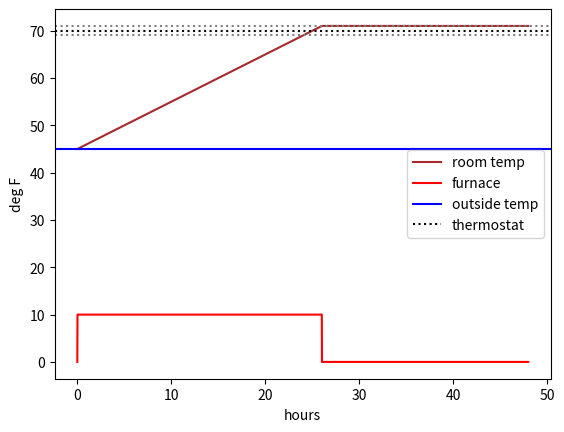

The script that saved this image:

import numpy as np
import matplotlib.pyplot as plt

delta_x = 1/60   # hour
start_x = 0      # hour
end_x = 48       # hour

x = np.arange(start_x, end_x, delta_x)

smidge = 1       # degF
heater_on = np.empty(len(x), dtype=bool)
furnace_power = 1    # degF/hr
thermostat = 70      # degF
outside_temp = 45    # degF
insulation_loss_factor = .00001    # (degF/hr)/degF

T = np.zeros(len(x))
T[0] = 45    # degF
heater_on[0] = False

for i in range(1,len(T)):
    
    if T[i-1] < thermostat - smidge  and  heater_on[i-1] == False:
        heater_on[i] = True
        heating = furnace_power    # degF/hr

    elif T[i-1] > thermostat + smidge  and  heater_on[i-1] == True:
        heater_on[i] = False
        heating = 0                # degF/hr

    else:
        heater_on[i] = heater_on[i-1]

    discrepancy = outside_temp - T[i-1]    # degF   (neg for cold outside)
    leakage = -(discrepancy * insulation_loss_factor)    # degF/hr  (pos for)

    T_prime = heating - leakage
    T[i] = T[i-1] + T_prime * delta_x
    
plt.plot(x, T, color="brown", label="room temp")
plt.plot(x, heater_on * 10, color="red", label="furnace")
plt.axhline(outside_temp, color="blue", label="outside temp")
plt.axhline(thermostat, color="black", linestyle="dotted", label="thermostat")
plt.axhline(thermostat + smidge, color="gray", linestyle="dotted")
plt.axhline(thermostat - smidge, color="gray", linestyle="dotted")
plt.xlabel('hours') 
plt.ylabel('deg F') 
plt.legend()
plt.show()


print(f"The furnace was on {heater_on.mean() * 100:.2f}% of the day.")
